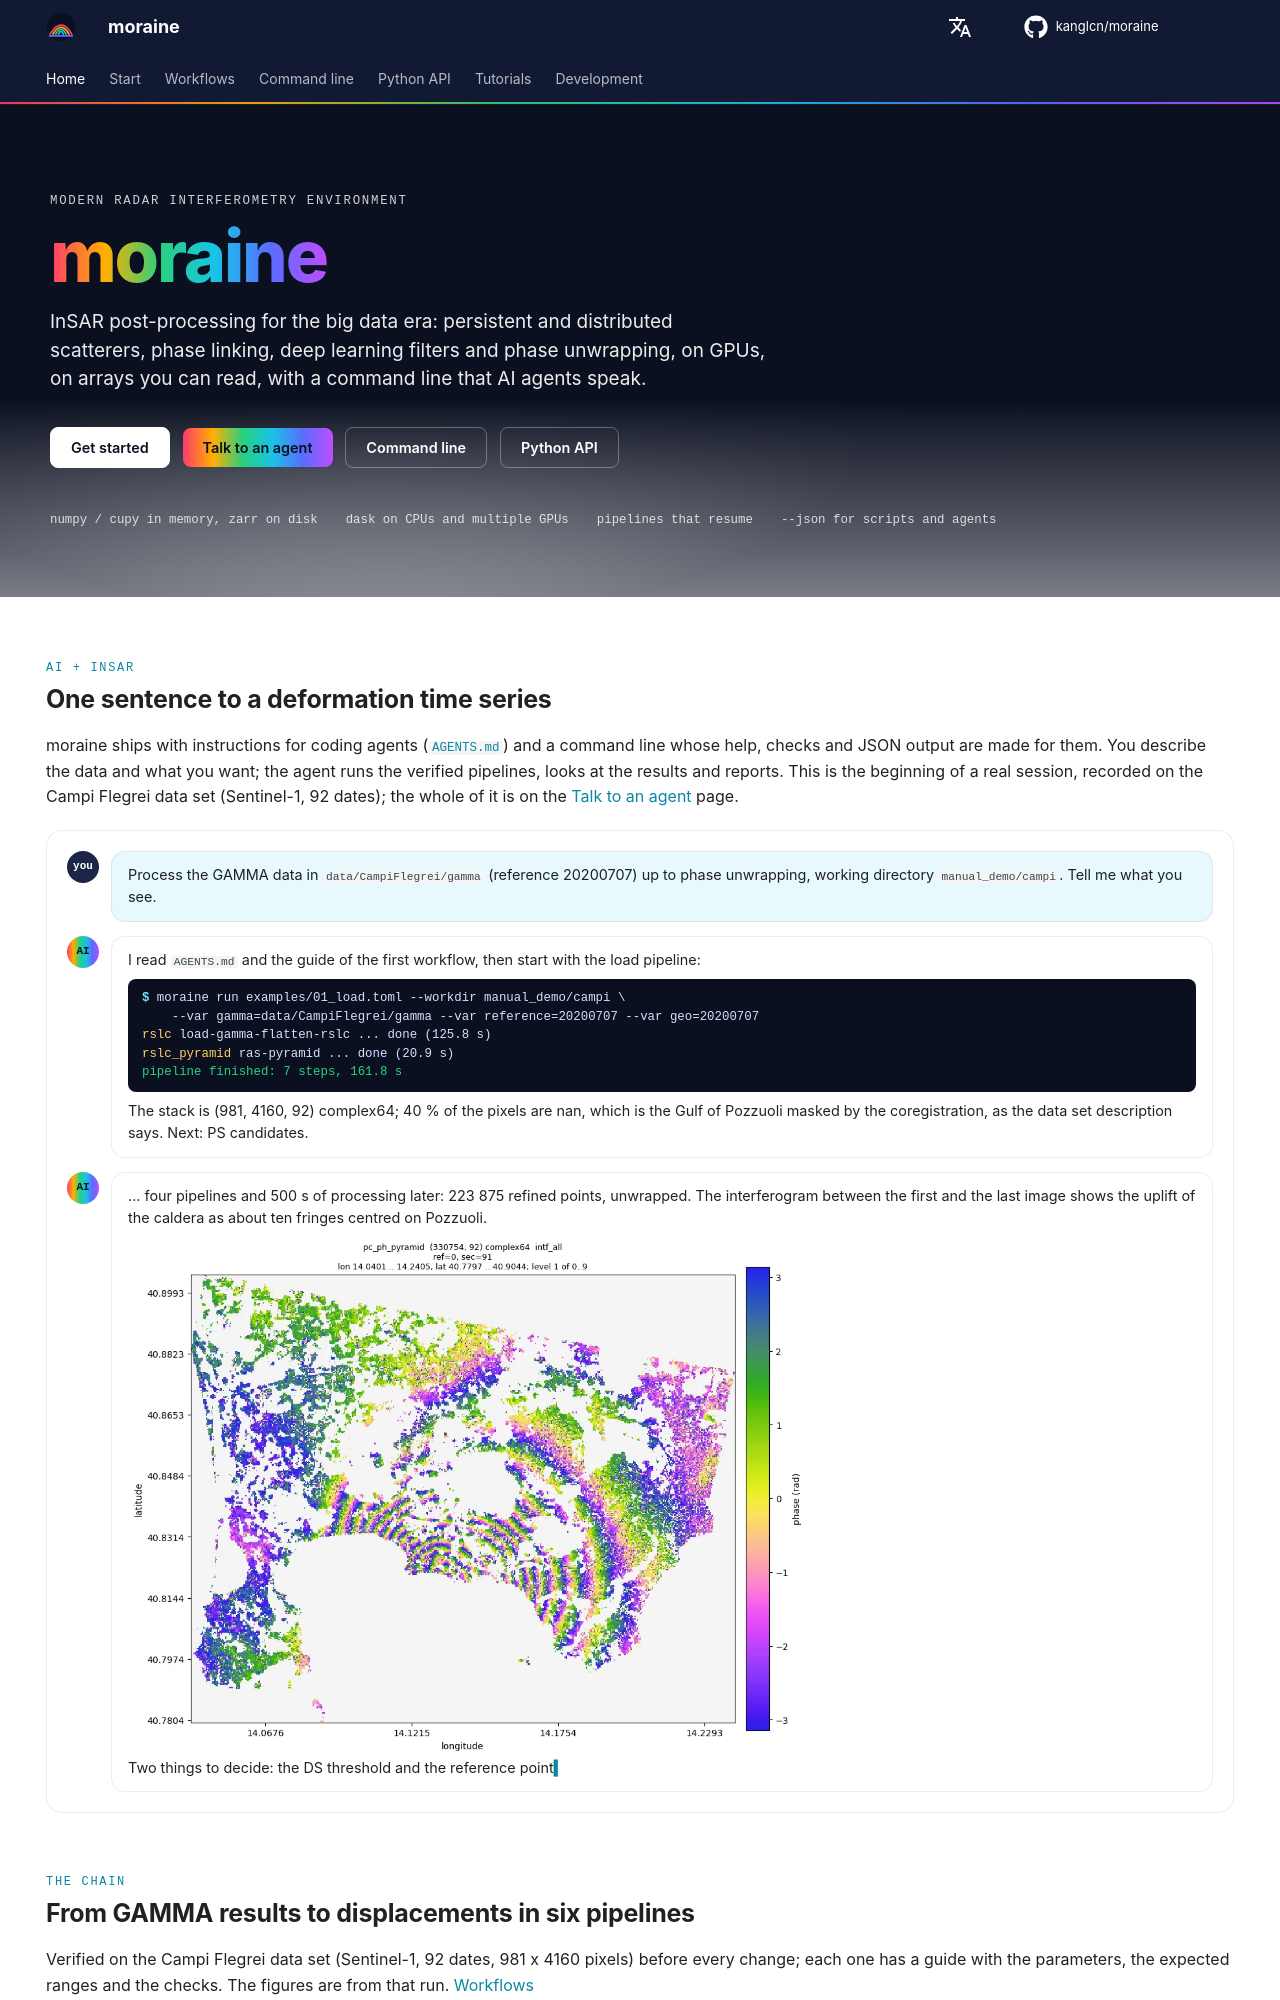

repository: kanglcn/moraine · page: index.html · generator: mkdocs

---
template: home.html
hide:
  - navigation
  - toc
---

<div class="mo-section" markdown>
<p class="mo-kicker">AI + InSAR</p>
## One sentence to a deformation time series

moraine ships with instructions for coding agents ([`AGENTS.md`](dev/agents.md)) and a command line whose help,
checks and JSON output are made for them. You describe the data and what you want; the agent runs the verified
pipelines, looks at the results and reports. This is the beginning of a real session, recorded on the Campi
Flegrei data set (Sentinel-1, 92 dates); the whole of it is on the [Talk to an agent](agent/index.md) page.

<div class="mo-chat" aria-label="a conversation with a coding agent">
  <div class="mo-msg mo-msg--user"><div class="mo-avatar">you</div><div class="mo-bubble">
    <p>Process the GAMMA data in <code>data/CampiFlegrei/gamma</code> (reference 20200707) up to phase unwrapping,
    working directory <code>manual_demo/campi</code>. Tell me what you see.</p>
  </div></div>
  <div class="mo-msg mo-msg--agent"><div class="mo-avatar">AI</div><div class="mo-bubble">
    <p>I read <code>AGENTS.md</code> and the guide of the first workflow, then start with the load pipeline:</p>
    <div class="mo-term"><b>$</b> moraine run examples/01_load.toml --workdir manual_demo/campi \
    --var gamma=data/CampiFlegrei/gamma --var reference=20200707 --var geo=20200707
<i>rslc</i> load-gamma-flatten-rslc ... done (125.8 s)
<i>rslc_pyramid</i> ras-pyramid ... done (20.9 s)
<span class="mo-ok">pipeline finished: 7 steps, 161.8 s</span></div>
    <p>The stack is (981, 4160, 92) complex64; 40 % of the pixels are nan, which is the Gulf of Pozzuoli masked by the
    coregistration, as the data set description says. Next: PS candidates.</p>
  </div></div>
  <div class="mo-msg mo-msg--agent"><div class="mo-avatar">AI</div><div class="mo-bubble">
    <p>... four pipelines and 500 s of processing later: 223 875 refined points, unwrapped. The interferogram between
    the first and the last image shows the uplift of the caldera as about ten fringes centred on Pozzuoli.</p>
    <img src="assets/campi/04_pc_intf_0_91.webp" alt="interferogram 2019-01-02 / 2021-12-29 of the refined points of Campi Flegrei" loading="lazy">
    <p><span class="mo-cursor">Two things to decide: the DS threshold and the reference point</span></p>
  </div></div>
</div>
</div>

<div class="mo-section" markdown>
<p class="mo-kicker">The chain</p>
